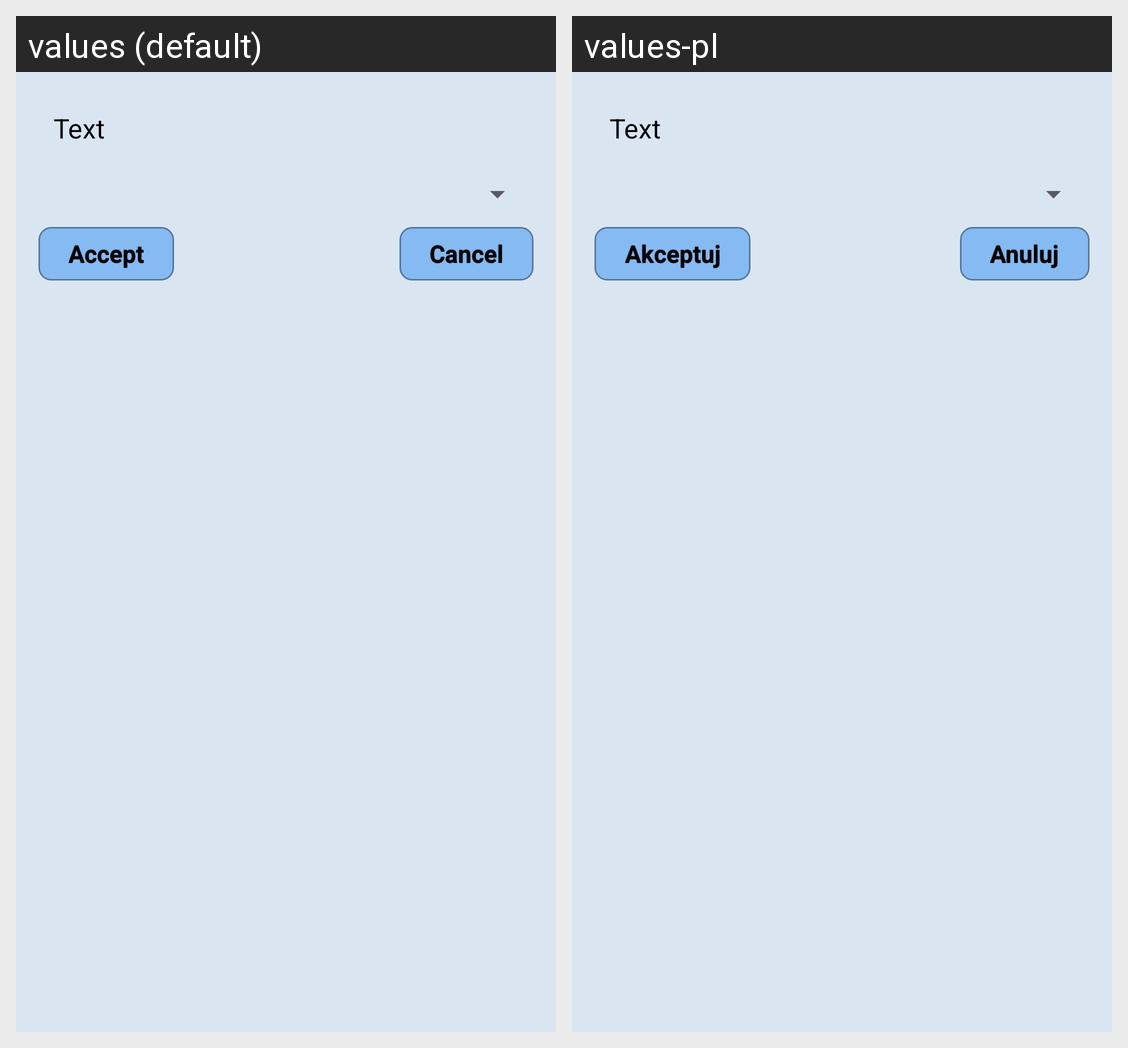

The Android screen above is rendered under two locales of the same app. Produce the string resources it draws, with the default and per-locale values.
Android screen res/layout/spinner_dialog.xml rendered under 2 locales, left to right: values (default), values-pl. Device: Nexus 5 (rendered at 1080×1920; each locale shown at half size, 540×960, under a caption strip naming it); theme AppTheme.NoActionBar.
Strings drawn on this screen, with the default value and each locale's value (text and hints the layout hard-codes, and strings that could not be matched under every locale, appear in the picture but are not listed):

accept_string
  values: Accept
  values-pl: Akceptuj

cancel_string
  values: Cancel
  values-pl: Anuluj
